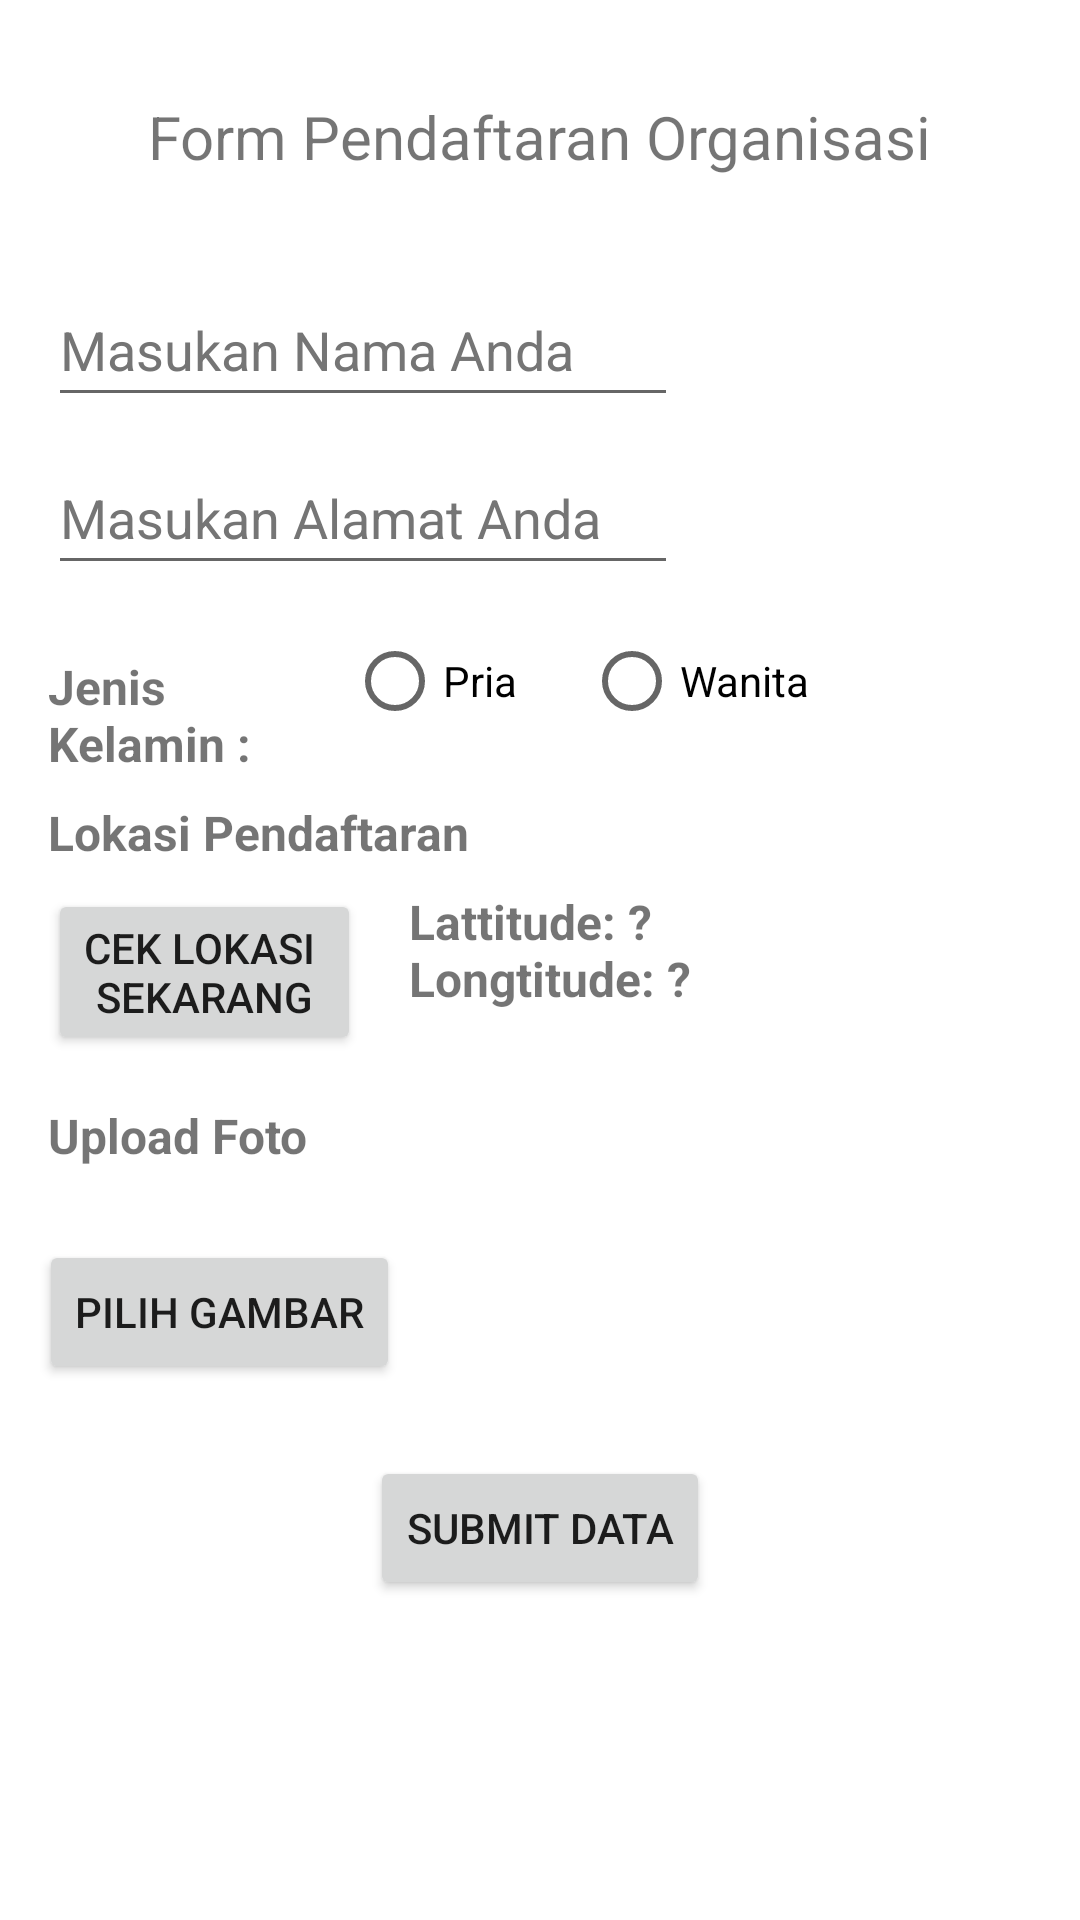

Layout XML and referenced resources for this Android screen:
<!-- AndroidManifest.xml: application theme Theme.UjiSertifikasi -->
<!-- res/layout/activity_form_register.xml -->
<androidx.constraintlayout.widget.ConstraintLayout xmlns:android="http://schemas.android.com/apk/res/android"
    xmlns:app="http://schemas.android.com/apk/res-auto"
    xmlns:tools="http://schemas.android.com/tools"
    android:layout_width="match_parent"
    android:layout_height="match_parent"
    tools:context=".FormRegisterActivity">

    <ScrollView
        android:layout_width="match_parent"
        android:layout_height="match_parent"
        tools:layout_editor_absoluteX="-25dp"
        tools:layout_editor_absoluteY="-179dp">

        <androidx.constraintlayout.widget.ConstraintLayout
            android:layout_width="match_parent"
            android:layout_height="wrap_content"
            android:orientation="vertical">

            <TextView
                android:id="@+id/textView"
                android:layout_width="wrap_content"
                android:layout_height="wrap_content"
                android:layout_marginTop="32dp"
                android:text="@string/form_pendaftaran_organisasi"
                android:textSize="20sp"
                app:layout_constraintEnd_toEndOf="parent"
                app:layout_constraintStart_toStartOf="parent"
                app:layout_constraintTop_toTopOf="parent" />

            <EditText
                android:id="@+id/input_nama"
                android:layout_width="wrap_content"
                android:layout_height="wrap_content"
                android:layout_marginStart="16dp"
                android:layout_marginTop="32dp"
                android:autofillHints=""
                android:ems="10"
                android:hint="@string/masukan_nama_anda"
                android:inputType="textPersonName"
                android:minHeight="48dp"
                android:textColorHint="#757575"
                app:layout_constraintStart_toStartOf="parent"
                app:layout_constraintTop_toBottomOf="@+id/textView" />

            <EditText
                android:id="@+id/input_alamat"
                android:layout_width="wrap_content"
                android:layout_height="wrap_content"
                android:layout_marginStart="16dp"
                android:layout_marginTop="8dp"
                android:ems="10"
                android:hint="@string/masukan_alamat_anda"
                android:importantForAutofill="no"
                android:inputType="textPersonName"
                android:minHeight="48dp"
                android:textColorHint="#757575"
                app:layout_constraintStart_toStartOf="parent"
                app:layout_constraintTop_toBottomOf="@+id/input_nama" />

            <LinearLayout
                android:id="@+id/linearLayout"
                android:layout_width="0dp"
                android:layout_height="wrap_content"
                android:layout_marginStart="16dp"
                android:layout_marginTop="8dp"
                android:layout_marginEnd="16dp"
                android:orientation="horizontal"
                app:layout_constraintEnd_toEndOf="parent"
                app:layout_constraintStart_toStartOf="parent"
                app:layout_constraintTop_toBottomOf="@+id/input_alamat">

                <TextView
                    android:id="@+id/textView4"
                    android:layout_width="26dp"
                    android:layout_height="wrap_content"
                    android:layout_marginTop="15dp"
                    android:layout_weight="1"
                    android:fontFamily="sans-serif"
                    android:text="@string/jenis_kelamin"
                    android:textSize="16sp"
                    android:textStyle="bold" />

                <RadioGroup
                    android:id="@+id/radio_group_jenis_kelamin"
                    android:layout_width="wrap_content"
                    android:layout_height="wrap_content"
                    android:layout_weight="1"
                    android:orientation="horizontal">

                    <RadioButton
                        android:id="@+id/radio_button_pria"
                        android:layout_width="79dp"
                        android:layout_height="wrap_content"
                        android:text="@string/pria" />

                    <RadioButton
                        android:id="@+id/radio_button_wanita"
                        android:layout_width="match_parent"
                        android:layout_height="wrap_content"
                        android:text="@string/wanita" />
                </RadioGroup>

            </LinearLayout>

            <TextView
                android:id="@+id/textView5"
                android:layout_width="0dp"
                android:layout_height="wrap_content"
                android:layout_marginStart="16dp"
                android:layout_marginTop="8dp"
                android:text="@string/lokasi_pendaftaran"
                android:textSize="16sp"
                android:textStyle="bold"
                app:layout_constraintEnd_toEndOf="parent"
                app:layout_constraintStart_toStartOf="parent"
                app:layout_constraintTop_toBottomOf="@+id/linearLayout" />

            <Button
                android:id="@+id/btn_lokasi"
                android:layout_width="wrap_content"
                android:layout_height="wrap_content"
                android:layout_marginStart="16dp"
                android:layout_marginTop="8dp"
                android:text="@string/cek_lokasi_nsekarang"
                app:layout_constraintStart_toStartOf="parent"
                app:layout_constraintTop_toBottomOf="@+id/textView5" />

            <TextView
                android:id="@+id/text_location"
                android:layout_width="wrap_content"
                android:layout_height="wrap_content"
                android:layout_marginStart="16dp"
                android:layout_marginTop="8dp"
                android:text="@string/lattitude_nlongtitude"
                android:textSize="16sp"
                android:textStyle="bold"
                app:layout_constraintStart_toEndOf="@+id/btn_lokasi"
                app:layout_constraintTop_toBottomOf="@+id/textView5" />

            <TextView
                android:id="@+id/textView8"
                android:layout_width="wrap_content"
                android:layout_height="wrap_content"
                android:layout_marginStart="16dp"
                android:layout_marginTop="16dp"
                android:text="@string/upload_foto"
                android:textSize="16sp"
                android:textStyle="bold"
                app:layout_constraintStart_toStartOf="parent"
                app:layout_constraintTop_toBottomOf="@+id/btn_lokasi" />

            <ImageView
                android:id="@+id/img_foto"
                android:layout_width="wrap_content"
                android:layout_height="wrap_content"
                android:layout_marginStart="16dp"
                android:layout_marginTop="8dp"
                android:layout_marginEnd="16dp"
                android:contentDescription="@string/todo"
                app:layout_constraintEnd_toEndOf="parent"
                app:layout_constraintStart_toStartOf="parent"
                app:layout_constraintTop_toBottomOf="@+id/textView8"
                tools:srcCompat="@tools:sample/avatars" />

            <Button
                android:id="@+id/btn_upload_gambar"
                android:layout_width="wrap_content"
                android:layout_height="wrap_content"
                android:layout_marginStart="13dp"
                android:layout_marginTop="16dp"
                android:text="@string/pilih_gambar"
                app:layout_constraintStart_toStartOf="parent"
                app:layout_constraintTop_toBottomOf="@+id/img_foto" />

            <Button
                android:id="@+id/btn_submit"
                android:layout_width="wrap_content"
                android:layout_height="wrap_content"
                android:layout_marginTop="24dp"
                android:text="Submit Data"
                app:layout_constraintEnd_toEndOf="parent"
                app:layout_constraintStart_toStartOf="parent"
                app:layout_constraintTop_toBottomOf="@+id/btn_upload_gambar" />

        </androidx.constraintlayout.widget.ConstraintLayout>
    </ScrollView>

</androidx.constraintlayout.widget.ConstraintLayout>
<!-- resources referenced by this layout -->
<resources>
  <string name="cek_lokasi_nsekarang">Cek Lokasi \nSekarang</string>
  <string name="form_pendaftaran_organisasi">Form Pendaftaran Organisasi</string>
  <string name="jenis_kelamin">Jenis Kelamin :</string>
  <string name="lattitude_nlongtitude">Lattitude: ?\nLongtitude: ?</string>
  <string name="lokasi_pendaftaran">Lokasi Pendaftaran</string>
  <string name="masukan_alamat_anda">Masukan Alamat Anda</string>
  <string name="masukan_nama_anda">Masukan Nama Anda</string>
  <string name="pilih_gambar">Pilih Gambar</string>
  <string name="pria">Pria</string>
  <string name="todo">TODO</string>
  <string name="upload_foto">Upload Foto</string>
  <string name="wanita">Wanita</string>
  <style name="Theme.UjiSertifikasi" parent="Theme.MaterialComponents.DayNight.DarkActionBar">
          
          <item name="colorPrimary">@color/purple_500</item>
          <item name="colorPrimaryVariant">@color/purple_700</item>
          <item name="colorOnPrimary">@color/white</item>
          
          <item name="colorSecondary">@color/teal_200</item>
          <item name="colorSecondaryVariant">@color/teal_700</item>
          <item name="colorOnSecondary">@color/black</item>
          
          <item name="android:statusBarColor" tools:targetApi="l">?attr/colorPrimaryVariant</item>
          
      </style>
  <!-- not gathered from this repository: default colours our renderer supplied (Android Studio template values) -->
  <color name="purple_500">#FF6200EE</color>
  <color name="purple_700">#FF3700B3</color>
  <color name="teal_200">#FF03DAC5</color>
  <color name="teal_700">#FF018786</color>
  <color name="black">#FF000000</color>
  <color name="white">#FFFFFFFF</color>
</resources>
